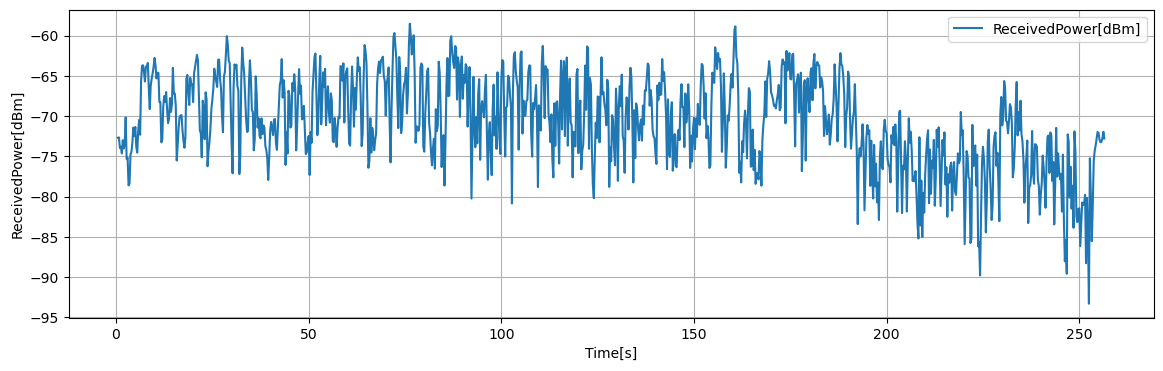

Values plotted in this chart, from the file beside it:
Time[s], Volt[V], ReceivedPower[dBm], 1step_diff[dB]
0.5, 0.1794, -72.7, 2.074
0.75, 0.1799, -72.66, 0.04
1, 0.1634, -73.98, -1.32
1.25, 0.1654, -73.82, 0.1568
1.5, 0.1551, -74.64, -0.8176
1.75, 0.1755, -73.01, 1.63
2, 0.1628, -74.03, -1.02
2.25, 0.1704, -73.42, 0.608
2.5, 0.2108, -70.18, 3.238
2.75, 0.1461, -75.36, -5.178
3, 0.1483, -75.18, 0.1776
3.25, 0.1053, -78.62, -3.441
3.5, 0.1082, -78.39, 0.2296
3.75, 0.1533, -74.79, 3.606
4, 0.1575, -74.44, 0.3416
4.25, 0.1726, -73.24, 1.206
4.5, 0.1951, -71.44, 1.8
4.75, 0.1824, -72.45, -1.015
5, 0.1962, -71.35, 1.098
5.25, 0.1651, -73.84, -2.486
5.5, 0.1563, -74.54, -0.7016
5.75, 0.1898, -71.86, 2.677
6, 0.2072, -70.47, 1.39
6.25, 0.1841, -72.32, -1.849
6.5, 0.2672, -65.67, 6.654
6.75, 0.2914, -63.74, 1.931
7, 0.292, -63.69, 0.0472
7.25, 0.2821, -64.48, -0.7864
7.5, 0.2668, -65.71, -1.23
7.75, 0.2901, -63.84, 1.865
8, 0.2892, -63.91, -0.0664
8.25, 0.2955, -63.41, 0.5008
8.5, 0.2563, -66.54, -3.134
8.75, 0.2239, -69.14, -2.598
9, 0.2604, -66.21, 2.926
9.25, 0.2713, -65.34, 0.8696
9.5, 0.2793, -64.7, 0.6424
9.75, 0.2899, -63.85, 0.8472
10, 0.3034, -62.78, 1.076
10.25, 0.2916, -63.72, -0.9408
10.5, 0.2715, -65.33, -1.611
10.75, 0.2804, -64.62, 0.7112
11, 0.2802, -64.63, -0.0128
11.25, 0.2351, -68.24, -3.612
11.5, 0.2345, -68.29, -0.0424
11.75, 0.1722, -73.27, -4.983
12, 0.1765, -72.93, 0.3432
12.25, 0.2278, -68.82, 4.104
12.5, 0.244, -67.53, 1.293
12.75, 0.2352, -68.23, -0.7016
13, 0.2504, -67.02, 1.212
13.25, 0.2236, -69.16, -2.143
13.5, 0.2021, -70.88, -1.717
13.75, 0.209, -70.33, 0.552
14, 0.241, -67.77, 2.562
14.25, 0.2196, -69.48, -1.718
14.5, 0.2311, -68.56, 0.9216
14.75, 0.2879, -64.02, 4.543
15, 0.2479, -67.21, -3.194
15.25, 0.248, -67.21, 0.0024
... 965 more rows
